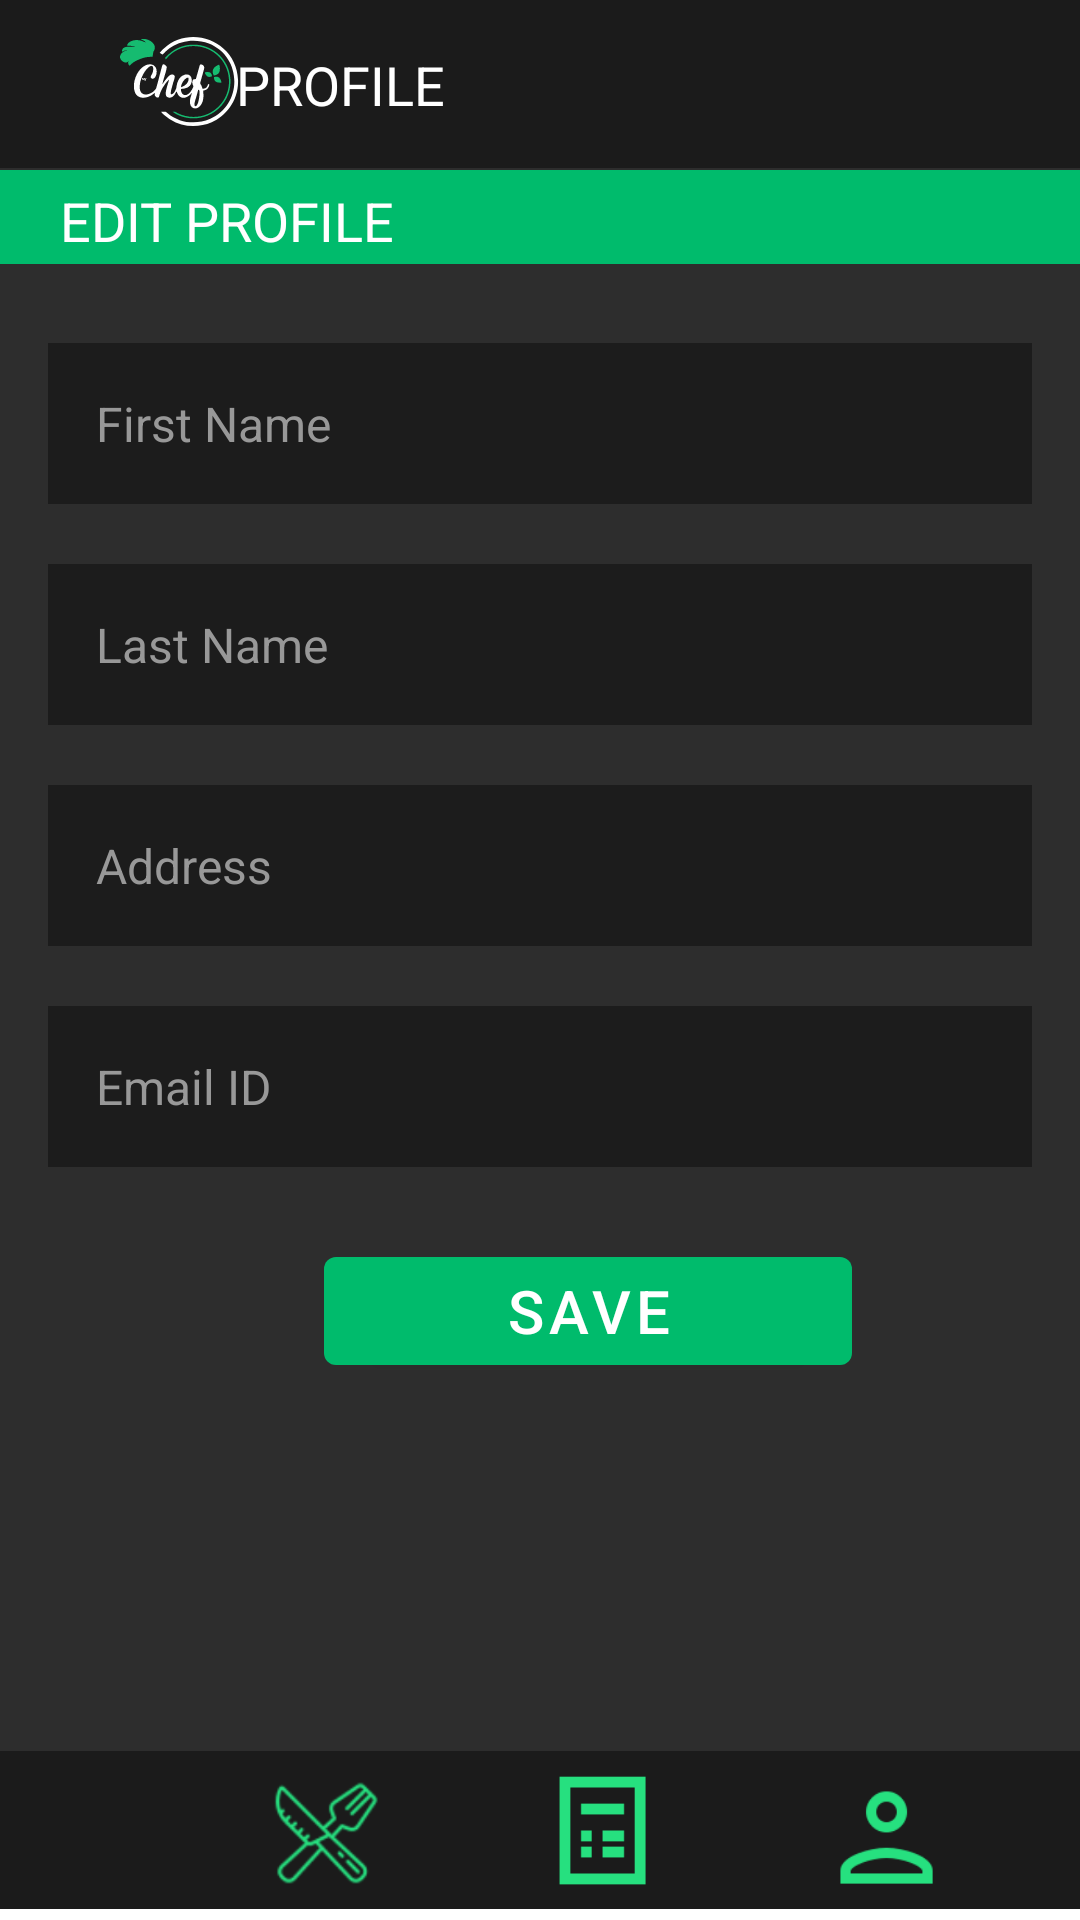

The Android layout XML behind this screen, and the referenced resources:
<!-- AndroidManifest.xml: activity theme Theme.MyChef.NoActionBar -->
<!-- res/layout/activity_user_profile.xml -->
<?xml version="1.0" encoding="utf-8"?>
<androidx.constraintlayout.widget.ConstraintLayout
    xmlns:android="http://schemas.android.com/apk/res/android"
    xmlns:app="http://schemas.android.com/apk/res-auto"
    xmlns:tools="http://schemas.android.com/tools"
    android:layout_width="match_parent"
    android:layout_height="match_parent"
    tools:context=".UserProfileActivity"
    android:background="@drawable/customermenupage">

    <androidx.appcompat.widget.Toolbar
        android:id="@+id/toolbar_UserProfile_activity"
        android:layout_width="match_parent"
        android:layout_height="wrap_content"
        android:background="@color/topnav"
        android:minHeight="?attr/actionBarSize"
        android:theme="?attr/actionBarTheme"
        app:layout_constraintEnd_toEndOf="parent"
        app:layout_constraintStart_toStartOf="parent"
        app:layout_constraintTop_toTopOf="parent" />

    <TextView
        android:id="@+id/tv_Menu_Heading2"
        android:layout_width="wrap_content"
        android:layout_height="wrap_content"
        android:layout_marginStart="55dp"
        android:layout_marginTop="16dp"
        android:text="@string/heading_Profile"
        android:textAllCaps="true"
        android:textColor="@color/white"
        android:textSize="@dimen/Page_Top_heading_TextSize"
        app:layout_constraintEnd_toEndOf="parent"
        app:layout_constraintHorizontal_bias="0.101"
        app:layout_constraintStart_toStartOf="parent"
        app:layout_constraintTop_toTopOf="parent" />

    <ImageView
        android:id="@+id/logo_UserProfile"
        android:layout_width="wrap_content"
        android:layout_height="wrap_content"
        android:layout_marginStart="40dp"
        android:layout_marginTop="12dp"
        android:layout_marginEnd="8dp"
        android:layout_marginBottom="14dp"
        app:layout_constraintBottom_toBottomOf="@+id/toolbar_UserProfile_activity"
        app:layout_constraintEnd_toStartOf="@+id/tv_Menu_Heading3"
        app:layout_constraintHorizontal_bias="0.6"
        app:layout_constraintStart_toStartOf="parent"
        app:layout_constraintTop_toTopOf="parent"
        app:layout_constraintVertical_bias="0.6"
        app:srcCompat="@drawable/mycheflogo" />

    <EditText
        android:id="@+id/et_first_name_userprofile"
        style="@style/Widget.MaterialComponents.TextInputLayout.OutlinedBox"
        android:layout_width="match_parent"
        android:layout_height="wrap_content"
        android:layout_marginStart="16dp"
        android:layout_marginTop="24dp"
        android:layout_marginEnd="16dp"
        android:background="@color/Input_text_Background_colour"
        android:hint="@string/Register_hint_first_name"
        android:inputType="text"
        android:padding="@dimen/Register_InputText_padding"
        android:paddingTop="5dp"
        android:paddingBottom="5dp"
        android:textColor="@color/white"
        android:textColorHint="@color/Input_text_hint_colour"
        android:textSize="@dimen/Register_Input_TextSize"
        app:layout_constraintBottom_toBottomOf="parent"
        app:layout_constraintEnd_toEndOf="parent"
        app:layout_constraintHorizontal_bias="0.0"
        app:layout_constraintStart_toStartOf="parent"
        app:layout_constraintTop_toBottomOf="@+id/imageView2"
        app:layout_constraintVertical_bias="0.0" />

    <EditText
        android:id="@+id/et_Last_name_userprofile"
        style="@style/Widget.MaterialComponents.TextInputLayout.OutlinedBox"
        android:layout_width="0dp"
        android:layout_height="wrap_content"
        android:layout_marginTop="20dp"
        android:background="@color/Input_text_Background_colour"
        android:hint="@string/Register_hint_last_name"
        android:inputType="text"
        android:padding="@dimen/Register_InputText_padding"
        android:paddingTop="5dp"
        android:paddingBottom="5dp"
        android:textColor="@color/white"
        android:textColorHint="@color/Input_text_hint_colour"
        android:textSize="@dimen/Register_Input_TextSize"
        app:layout_constraintBottom_toBottomOf="parent"
        app:layout_constraintEnd_toEndOf="@+id/et_first_name_userprofile"
        app:layout_constraintHorizontal_bias="0.0"
        app:layout_constraintStart_toStartOf="@+id/et_first_name_userprofile"
        app:layout_constraintTop_toBottomOf="@+id/et_first_name_userprofile"
        app:layout_constraintVertical_bias="0.0" />


    <EditText
        android:id="@+id/et_Address_userprofile"
        style="@style/Widget.MaterialComponents.TextInputLayout.OutlinedBox"
        android:layout_width="0dp"
        android:layout_height="wrap_content"
        android:layout_marginTop="20dp"
        android:background="@color/Input_text_Background_colour"
        android:hint="@string/Register_hint_Address"
        android:inputType="text"
        android:padding="@dimen/Register_InputText_padding"
        android:paddingTop="5dp"
        android:paddingBottom="5dp"
        android:textColor="@color/white"
        android:textColorHint="@color/Input_text_hint_colour"
        android:textSize="@dimen/Register_Input_TextSize"
        app:layout_constraintBottom_toBottomOf="parent"
        app:layout_constraintEnd_toEndOf="@+id/et_Last_name_userprofile"
        app:layout_constraintHorizontal_bias="0.0"
        app:layout_constraintStart_toStartOf="@+id/et_Last_name_userprofile"
        app:layout_constraintTop_toBottomOf="@+id/et_Last_name_userprofile"
        app:layout_constraintVertical_bias="0.0" />

    <EditText
        android:id="@+id/et_EmailID_userprofile"
        style="@style/Widget.MaterialComponents.TextInputLayout.OutlinedBox"
        android:layout_width="0dp"
        android:layout_height="wrap_content"
        android:layout_marginTop="20dp"
        android:background="@color/Input_text_Background_colour"
        android:hint="@string/Register_hint_EmailID"
        android:inputType="textEmailAddress"
        android:padding="@dimen/Register_InputText_padding"
        android:paddingTop="5dp"
        android:paddingBottom="5dp"
        android:textColor="@color/white"
        android:textColorHint="@color/Input_text_hint_colour"
        android:textSize="@dimen/Register_Input_TextSize"
        app:layout_constraintBottom_toBottomOf="parent"
        app:layout_constraintEnd_toEndOf="@+id/et_Address_userprofile"
        app:layout_constraintHorizontal_bias="0.0"
        app:layout_constraintStart_toStartOf="@+id/et_Address_userprofile"
        app:layout_constraintTop_toBottomOf="@+id/et_Address_userprofile"
        app:layout_constraintVertical_bias="0.0" />



    <ImageView
        android:id="@+id/imageView2"
        android:layout_width="wrap_content"
        android:layout_height="wrap_content"
        android:layout_marginTop="14dp"
        android:src="@drawable/scrollbarbackground"
        app:layout_constraintEnd_toEndOf="parent"
        app:layout_constraintStart_toStartOf="parent"
        app:layout_constraintTop_toBottomOf="@+id/tv_Menu_Heading2" />



    <TextView
        android:id="@+id/tv_MenuDetail"
        android:layout_width="wrap_content"
        android:layout_height="wrap_content"
        android:layout_marginStart="20dp"
        android:layout_weight="1"
        android:text="@string/Edit_User_Profile"
        android:textAllCaps="true"
        android:textColor="@color/white"
        android:textSize="@dimen/Menu_Filter_TextSize"
        app:layout_constraintBottom_toBottomOf="@+id/imageView2"
        app:layout_constraintEnd_toEndOf="@+id/imageView2"
        app:layout_constraintHorizontal_bias="0.0"
        app:layout_constraintStart_toStartOf="parent"
        app:layout_constraintTop_toTopOf="@+id/imageView2"
        app:layout_constraintVertical_bias="0.588" />

    <Button
        android:id="@+id/btn_save"
        android:layout_width="wrap_content"
        android:layout_height="wrap_content"
        android:layout_marginStart="108dp"
        android:layout_marginTop="24dp"
        android:layout_marginBottom="152dp"
        android:paddingLeft="60dp"
        android:paddingTop="4dp"
        android:paddingRight="60dp"
        android:paddingBottom="4dp"
        android:text="@string/btn_Save"
        android:textColor="@color/white"
        android:textSize="@dimen/Button_textsize"
        app:layout_constraintBottom_toTopOf="@+id/iv_bottomNav"
        app:layout_constraintEnd_toEndOf="@+id/et_EmailID"
        app:layout_constraintStart_toStartOf="parent"
        app:layout_constraintTop_toBottomOf="@+id/et_EmailID_userprofile"
        app:layout_constraintVertical_bias="0.0" />

    <ImageView
        android:id="@+id/iv_bottomNav"
        android:layout_width="wrap_content"
        android:layout_height="wrap_content"
        app:layout_constraintBottom_toBottomOf="parent"
        app:layout_constraintEnd_toEndOf="parent"
        app:layout_constraintHorizontal_bias="1.0"
        app:layout_constraintStart_toStartOf="parent"
        app:srcCompat="@drawable/bottomnavbackground" />

    <ImageView
        android:id="@+id/iv_Home_editprofile"
        android:layout_width="40dp"
        android:layout_height="42dp"
        android:layout_marginStart="50dp"
        android:layout_marginEnd="51dp"
        android:layout_marginBottom="10dp"
        app:layout_constraintBottom_toBottomOf="parent"
        app:layout_constraintEnd_toStartOf="@+id/iv_menu_editprofile"
        app:layout_constraintHorizontal_bias="1.0"
        app:layout_constraintStart_toStartOf="parent"
        app:layout_constraintTop_toTopOf="@+id/iv_bottomNav"
        app:layout_constraintVertical_bias="1.0"
        app:srcCompat="@drawable/homeicon" />

    <ImageView
        android:id="@+id/iv_menu_editprofile"
        android:layout_width="42dp"
        android:layout_height="38dp"
        android:layout_marginEnd="51dp"
        android:layout_marginBottom="8dp"
        app:layout_constraintBottom_toBottomOf="@+id/iv_bottomNav"
        app:layout_constraintEnd_toStartOf="@+id/iv_order_editprofile"
        app:layout_constraintHorizontal_bias="1.0"
        app:layout_constraintStart_toStartOf="parent"
        app:layout_constraintTop_toTopOf="@+id/iv_bottomNav"
        app:layout_constraintVertical_bias="0.857"
        app:srcCompat="@drawable/menuicon" />

    <ImageView
        android:id="@+id/iv_order_editprofile"
        android:layout_width="wrap_content"
        android:layout_height="wrap_content"
        android:layout_marginEnd="51dp"
        app:layout_constraintBottom_toBottomOf="@+id/iv_bottomNav"
        app:layout_constraintEnd_toStartOf="@+id/iv_UserProfile_editprofile"
        app:layout_constraintTop_toTopOf="@+id/iv_bottomNav"
        app:srcCompat="@drawable/ordericon" />

    <ImageView
        android:id="@+id/iv_UserProfile_editprofile"
        android:layout_width="44dp"
        android:layout_height="41dp"
        android:layout_marginEnd="30dp"
        android:layout_marginBottom="7dp"
        app:layout_constraintBottom_toBottomOf="@+id/iv_bottomNav"
        app:layout_constraintEnd_toEndOf="@+id/iv_bottomNav"
        app:layout_constraintHorizontal_bias="0.956"
        app:layout_constraintStart_toStartOf="parent"
        app:layout_constraintTop_toTopOf="@+id/iv_bottomNav"
        app:layout_constraintVertical_bias="1.0"
        app:srcCompat="@drawable/profileicon" />


</androidx.constraintlayout.widget.ConstraintLayout>
<!-- resources referenced by this layout -->
<resources>
  <color name="Input_text_Background_colour">#1c1c1c</color>
  <color name="Input_text_hint_colour">#989898</color>
  <color name="topnav">#1B1B1B</color>
  <color name="white">#FFFFFFFF</color>
  <dimen name="Button_textsize">20sp</dimen>
  <dimen name="Menu_Filter_TextSize">18sp</dimen>
  <dimen name="Page_Top_heading_TextSize">18sp</dimen>
  <dimen name="Register_InputText_padding">16dp</dimen>
  <dimen name="Register_Input_TextSize">16sp</dimen>
  <!-- drawable bottomnavbackground: png bitmap (drawable-hdpi, 1282 bytes) -->
  <!-- drawable customermenupage: png bitmap (drawable-hdpi, 21801 bytes) -->
  <!-- drawable homeicon: png bitmap (drawable-hdpi, 1778 bytes) -->
  <!-- drawable menuicon: png bitmap (drawable-hdpi, 3996 bytes) -->
  <!-- drawable mycheflogo: png bitmap (drawable-hdpi, 2731 bytes) -->
  <!-- drawable ordericon: png bitmap (drawable-hdpi, 561 bytes) -->
  <!-- drawable profileicon: png bitmap (drawable-hdpi, 1728 bytes) -->
  <!-- drawable scrollbarbackground: png bitmap (drawable-hdpi, 813 bytes) -->
  <string name="Edit_User_Profile">Edit Profile</string>
  <string name="Register_hint_Address">Address</string>
  <string name="Register_hint_EmailID">Email ID</string>
  <string name="Register_hint_first_name">First Name</string>
  <string name="Register_hint_last_name">Last Name</string>
  <string name="btn_Save">Save</string>
  <string name="heading_Profile">Profile</string>
  <style name="Theme.MyChef.NoActionBar">
          <item name="windowActionBar">false</item>
          <item name="windowNoTitle">true</item>
      </style>
</resources>
